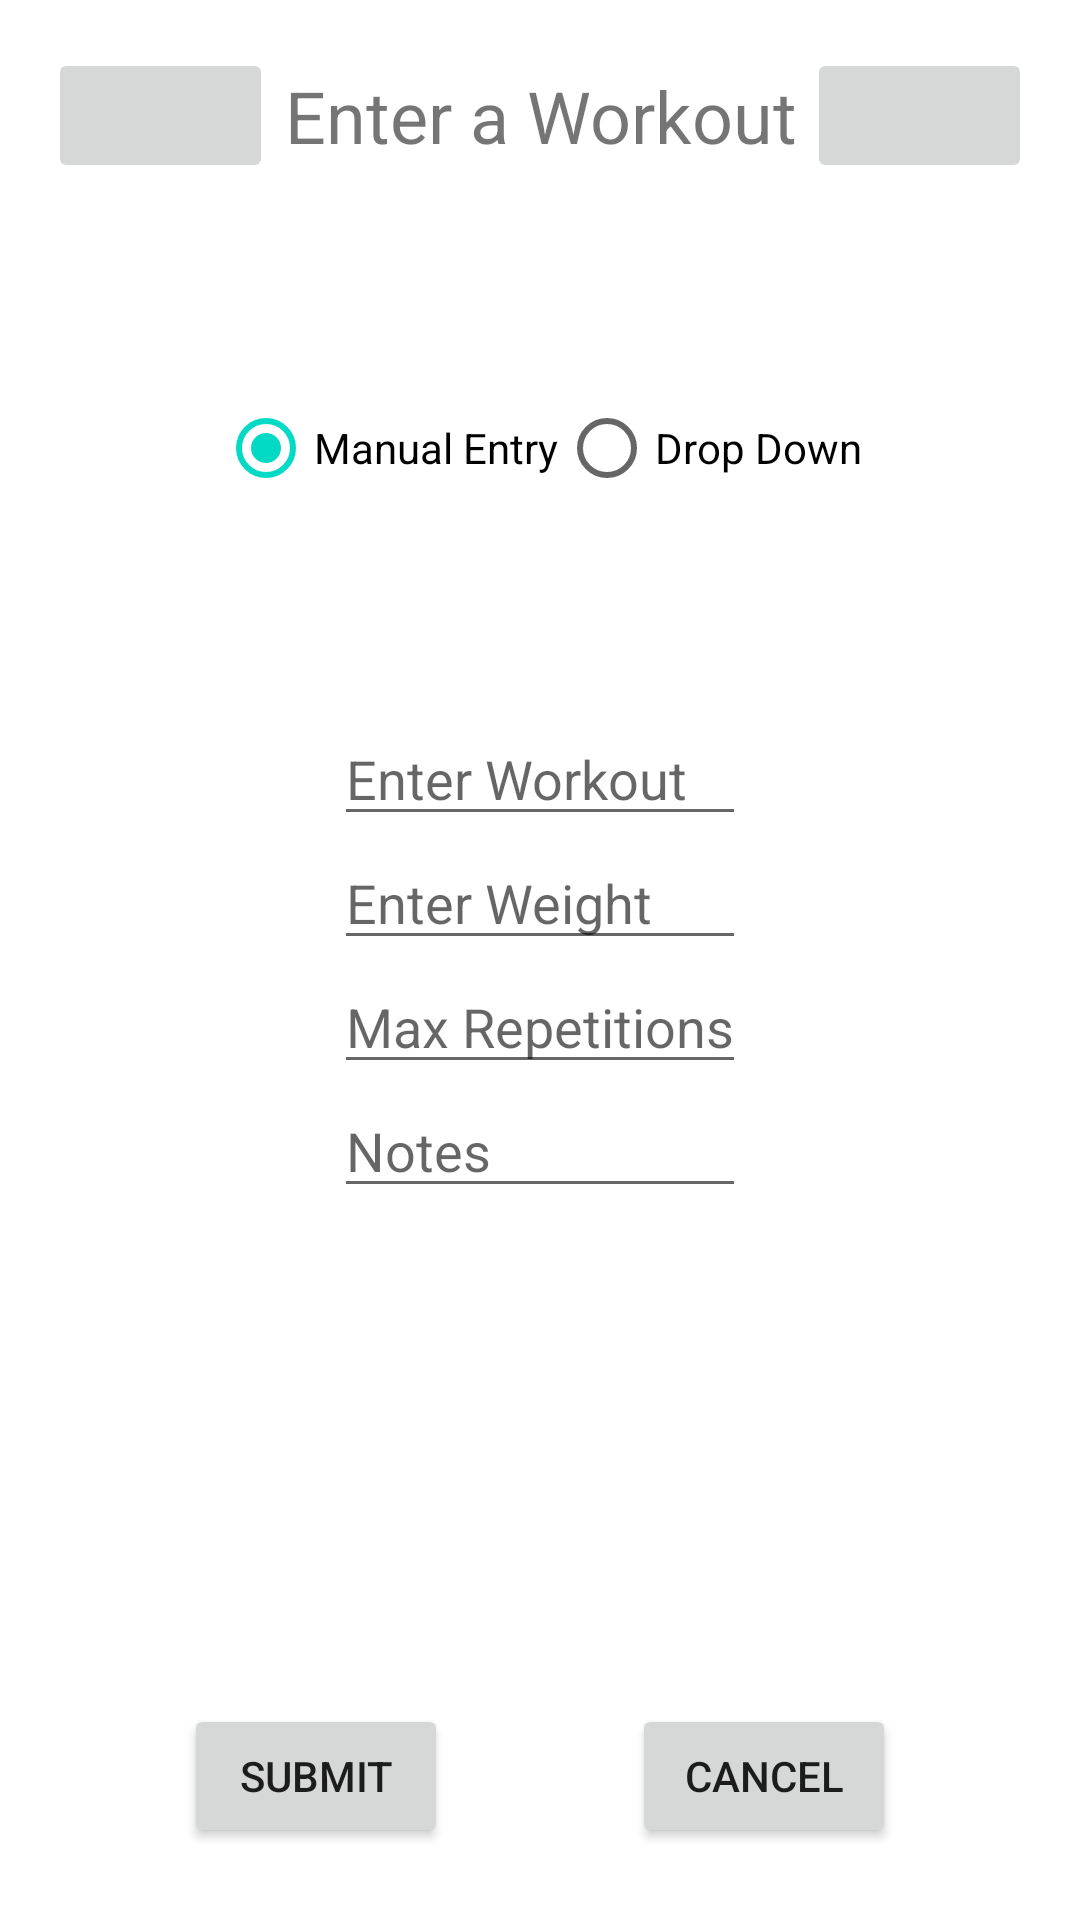

The Android layout XML behind this screen, and the referenced resources:
<!-- AndroidManifest.xml: application theme Theme.GymUtilityKit -->
<!-- res/layout/activity_workout_entry.xml -->
<?xml version="1.0" encoding="utf-8"?>
<androidx.constraintlayout.widget.ConstraintLayout xmlns:android="http://schemas.android.com/apk/res/android"
    xmlns:app="http://schemas.android.com/apk/res-auto"
    xmlns:tools="http://schemas.android.com/tools"
    android:layout_width="match_parent"
    android:layout_height="match_parent"
    tools:context=".WorkoutEntryActivity">

    <ImageButton
        android:id="@+id/home_button"
        android:layout_width="75dp"
        android:layout_height="45dp"
        android:layout_margin="16dp"
        android:src="@drawable/home_icon"
        app:layout_constraintStart_toStartOf="parent"
        app:layout_constraintTop_toTopOf="parent" />

    <ImageButton
        android:id="@+id/help_button"
        android:layout_width="75dp"
        android:layout_height="45dp"
        android:layout_margin="16dp"
        android:src="@drawable/help_icon"
        app:layout_constraintEnd_toEndOf="parent"
        app:layout_constraintTop_toTopOf="parent" />

    <TextView
        android:id="@+id/title_text"
        android:layout_width="wrap_content"
        android:layout_height="45dp"
        android:layout_margin="16dp"
        android:gravity="center"
        android:text="Enter a Workout"
        android:textSize="24sp"
        app:layout_constraintEnd_toStartOf="@id/help_button"
        app:layout_constraintStart_toEndOf="@id/home_button"
        app:layout_constraintTop_toTopOf="parent" />

    <RadioGroup
        android:id="@+id/entry_button_group"
        android:layout_width="wrap_content"
        android:layout_height="wrap_content"
        android:orientation="horizontal"
        app:layout_constraintBottom_toTopOf="@id/enter_workout_text"
        app:layout_constraintLeft_toLeftOf="parent"
        app:layout_constraintRight_toRightOf="parent"
        app:layout_constraintTop_toBottomOf="@id/title_text">

        <RadioButton
            android:id="@+id/manual_entry_button"
            android:layout_width="wrap_content"
            android:layout_height="wrap_content"
            android:checked="true"
            android:text="Manual Entry" />

        <RadioButton
            android:id="@+id/dropdown_entry_button"
            android:layout_width="wrap_content"
            android:layout_height="wrap_content"
            android:text="Drop Down" />
    </RadioGroup>

    <LinearLayout
        android:id="@+id/enter_workout_text"
        android:layout_width="wrap_content"
        android:layout_height="wrap_content"
        android:orientation="vertical"
        app:layout_constraintBottom_toBottomOf="parent"
        app:layout_constraintEnd_toEndOf="parent"
        app:layout_constraintStart_toStartOf="parent"
        app:layout_constraintTop_toTopOf="parent">

        <EditText
            android:id="@+id/workout_edittext"
            android:layout_width="match_parent"
            android:layout_height="wrap_content"
            android:hint="Enter Workout" />

        <EditText
            android:id="@+id/weight_edittext"
            android:layout_width="match_parent"
            android:layout_height="wrap_content"
            android:hint="Enter Weight" />

        <EditText
            android:id="@+id/reps_edittext"
            android:layout_width="match_parent"
            android:layout_height="wrap_content"
            android:hint="Max Repetitions" />

        <EditText
            android:id="@+id/notes_edittext"
            android:layout_width="match_parent"
            android:layout_height="wrap_content"
            android:hint="Notes" />

    </LinearLayout>

    <LinearLayout
        android:id="@+id/enter_workout_spinner"
        android:layout_width="match_parent"
        android:layout_height="wrap_content"
        android:orientation="vertical"
        android:visibility="invisible"
        app:layout_constraintBottom_toBottomOf="parent"
        app:layout_constraintEnd_toEndOf="parent"
        app:layout_constraintStart_toStartOf="parent"
        app:layout_constraintTop_toTopOf="parent">

        <Spinner
            android:id="@+id/workout_spinner"
            android:layout_width="wrap_content"
            android:layout_height="wrap_content"
            android:layout_gravity="center"/>

        <LinearLayout
            android:layout_width="match_parent"
            android:layout_height="wrap_content"
            android:orientation="horizontal"
            android:gravity="center">

            <LinearLayout
                android:layout_width="wrap_content"
                android:layout_height="wrap_content"
                android:orientation="vertical"
                android:padding="16dp">

                <TextView
                    android:layout_width="wrap_content"
                    android:layout_height="wrap_content"
                    android:text="Enter Weight" />

                <NumberPicker
                    android:id="@+id/weight_spinner"
                    android:layout_width="match_parent"
                    android:layout_height="wrap_content"
                    android:orientation="horizontal" />

            </LinearLayout>

            <LinearLayout
                android:layout_width="wrap_content"
                android:layout_height="wrap_content"
                android:orientation="vertical"
                android:padding="16dp">

                <TextView
                    android:layout_width="wrap_content"
                    android:layout_height="wrap_content"
                    android:text="Enter Reps" />

                <NumberPicker
                    android:id="@+id/repetitions_spinner"
                    android:layout_width="match_parent"
                    android:layout_height="wrap_content"
                    android:orientation="horizontal" />
            </LinearLayout>

        </LinearLayout>

    </LinearLayout>

    <Button
        android:layout_width="wrap_content"
        android:layout_height="wrap_content"
        android:layout_marginBottom="24dp"
        android:text="submit"
        app:layout_constraintBottom_toBottomOf="parent"
        app:layout_constraintLeft_toLeftOf="parent"
        app:layout_constraintRight_toLeftOf="@id/cancel_button"
        android:id="@+id/submit_button"/>

    <Button
        android:layout_width="wrap_content"
        android:layout_height="wrap_content"
        android:layout_marginBottom="24dp"
        android:text="cancel"
        app:layout_constraintBottom_toBottomOf="parent"
        app:layout_constraintLeft_toRightOf="@id/submit_button"
        app:layout_constraintRight_toRightOf="parent"
        android:id="@+id/cancel_button"/>

</androidx.constraintlayout.widget.ConstraintLayout>
<!-- resources referenced by this layout -->
<resources>
  <style name="Theme.GymUtilityKit" parent="Theme.MaterialComponents.DayNight.DarkActionBar">
          
          <item name="colorPrimary">@color/purple_500</item>
          <item name="colorPrimaryVariant">@color/purple_700</item>
          <item name="colorOnPrimary">@color/white</item>
          
          <item name="colorSecondary">@color/teal_200</item>
          <item name="colorSecondaryVariant">@color/teal_700</item>
          <item name="colorOnSecondary">@color/black</item>
          
          <item name="android:statusBarColor" tools:targetApi="l">?attr/colorPrimaryVariant</item>
          
      </style>
  <!-- not gathered from this repository: default colours our renderer supplied (Android Studio template values) -->
  <color name="purple_500">#FF6200EE</color>
  <color name="purple_700">#FF3700B3</color>
  <color name="teal_200">#FF03DAC5</color>
  <color name="teal_700">#FF018786</color>
  <color name="black">#FF000000</color>
  <color name="white">#FFFFFFFF</color>
</resources>
